Labelled photos from "images_augmented", an image-classification folder in SamuelMorales2002/MultiNet. The possible labels are: benign, maligno, normal.

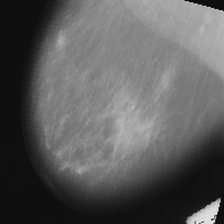
Label: maligno

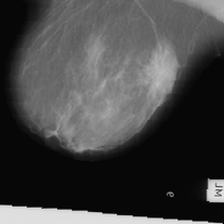
Label: benign

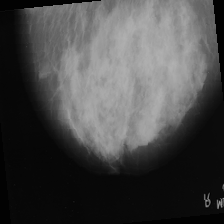
Label: benign

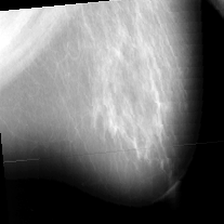
Label: maligno

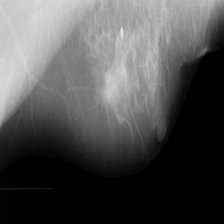
Label: normal

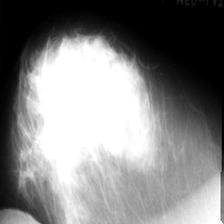
Label: maligno
